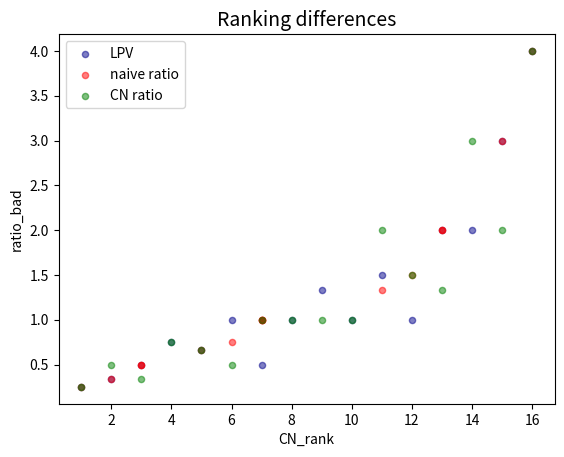
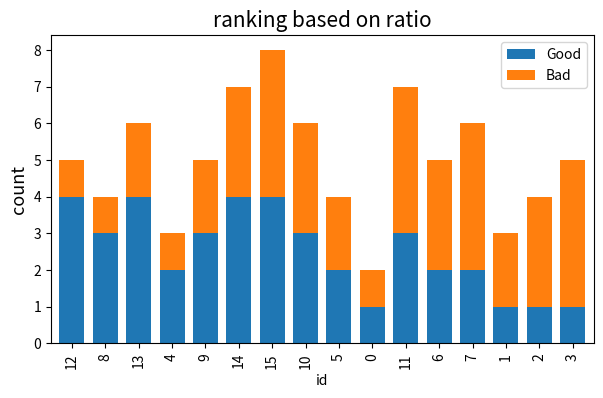
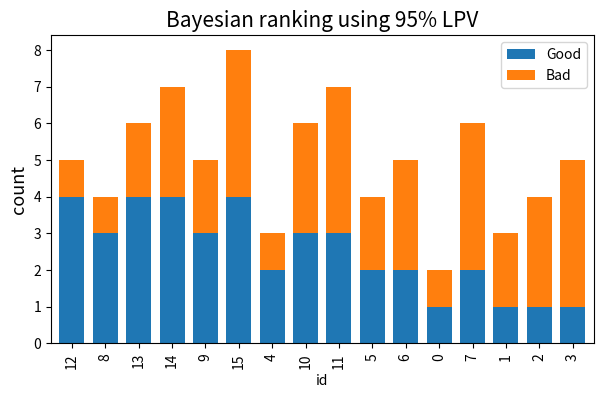
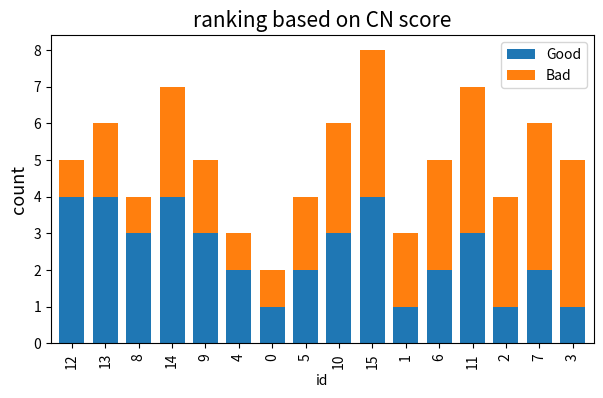

These figures' Python source, in order:
# -*- coding: utf-8 -*-
"""
Created on Sun Apr 28 21:25:04 2019

[redacted]
"""

"""
    Theme:
        Comparing different decision rules for ranking ratios of integer volumes counts/freq etc.
    
    N.B. Bayesian approach is based on <<BMH>> textbook (C.Davidson Pilon) but more accurate 
    by using actual cumul. beta inverse for point estimate.
"""

from itertools import product
import pandas as pd
import numpy as np
from scipy.stats import beta
import matplotlib.pyplot as plt


def compute_upvote_posterior(upvotes, downvotes, LPV_factor=1.65):
    """
    See sec.4.3.5, pg.117 of <<Bayesian methods for hackers>>.
     -Approximates beta posterior pdf of probability of upvote by a normal dist.
     -Then derives 95% percentile ('upper bound') using default LPV_factor    
    N.B. Inputs are integers!
    """
    # --step1: compute mu, std of Normal approx. of posterior--
    a = upvotes + 1
    b = downvotes + 1    
    mu = a / (a + b)
    std_err = np.sqrt((a * b) / ((a + b)**2 * (a + b + 1)))  # standard mu,var from Beta dist. formula.
    # --step2: compute lower & upper bound ('95% least/most plausible value')--
    lb = mu - LPV_factor*std_err
    return lb

def compute_up_beta(u, d, lower_percentile=.05):
    rv = beta(u + 1, d + 1)
    return rv.ppf(lower_percentile)
    #return beta.ppf(lower_percentile, a + 1, b + 1)  # Hmm why different from rv?
    
def get_lower_bound(df_row):
    return compute_up_beta(df_row.Good, df_row.Bad)
    #return compute_upvote_posterior(df_row.Good, df_row.Bad, 2.)

def get_upper_bound(df_row):
    return compute_up_beta(df_row.Good, df_row.Bad, .95)
    #return compute_upvote_posterior(df_row.Good, df_row.Bad, -2.)

def compute_C_score(df, distance_factor=1.):
    df['r'] = np.sqrt(df['Good']**2 + df['Bad']**2)
    df['theta'] = np.arctan(df['Good'] / df['Bad'])
    df['CN_score'] = (df['r']**distance_factor) * np.cos(2*df['theta'])

def compute_C_score_cont_grid(A, B, distance_factor=1.):
    r = np.sqrt(A**2 + B**2)
    theta = np.arctan(B / A)
    return (r**distance_factor) * np.cos(2*theta)

def C_score_compact(A, B, distance_factor=1.):
    r2 = A**2 + B**2
    x = B / A
    return (r2**(distance_factor/2.)) * ((1 - x**2) / (1 + x**2))

    
if __name__=='__main__':

    # [0] Create dataset
    # =============================================================================
    mode = 'all'  # 'random'
    n = 4
    N =  n**2
    min_good, max_good = 1, n
    min_bad, max_mad = 1, n
    df = pd.DataFrame(columns=['Good', 'Bad'], index=range(N))
    df.index.name = 'id'
    if mode=='random':
        df['Good'] = np.random.randint(min_good, max_good, size=N)
        df['Bad'] = np.random.randint(min_bad, max_mad, size=N)
    elif mode=='all':
        P = list(product(range(min_good, max_good+1), repeat=2))
        df['Good'] = [p for p,_ in P]
        df['Bad'] = [p for _,p in P]

    # [1] Upvotes/Downvotes rating using binomial-beta (h.l. without opposite sign correction!)
    # ==========================================================================================
    # Ratio least plausibly 'Bad'
    df['ratio_bad'] = df['Bad'] / (df['Good'] + 0)#1e-6)
    df['ratio_rank'] = df['ratio_bad'].rank(method='min', ascending=True).astype(int)
    # Now running algo and perform ranking based on least_plausible_value:
    df['lpv'] = df.apply(get_lower_bound, axis=1)  # LPV acting as rating (upon which rank is based)
    df['lpv_rank'] = df['lpv'].rank(method='min', ascending=False).astype(int)   # assign ranks low (worst mid) to high (best mid)
    df = df.sort_values(by='lpv_rank', ascending=True)    #  sort according to rank

    # [2] CN approach
    # =============================================================================
    df_final = df.copy()
    compute_C_score(df_final)
    df_final['CN_rank'] = df_final['CN_score'].rank(method='min', ascending=True).astype(int)
    
    # [3] PLOTTING
    # =============================================================================
    # Naive ratio-based rank versus Beta ranks for LPV:
    ax = df_final.plot.scatter(y='ratio_bad', x='lpv_rank', color='DarkBlue', alpha=.5, label='LPV')
    df_final.plot.scatter(y='ratio_bad', x='ratio_rank', color='Red', alpha=.5, label='naive ratio', ax=ax)
    df_final.plot.scatter(y='ratio_bad', x='CN_rank', color='Green', alpha=.5, label='CN ratio', ax=ax)
    plt.title('Ranking differences', fontsize=14)

    print(df_final[['Good','Bad','ratio_rank','lpv_rank','CN_rank']].sort_values('CN_rank', ascending=True))

    # Plot rankings
    df_final.sort_values('ratio_rank')[['Good','Bad']].plot.bar(figsize=(7,4), stacked=True, width=.75)
    plt.ylabel('count', fontsize=13)
    plt.title('ranking based on ratio', fontsize=15)
    
    df_final.sort_values('lpv_rank')[['Good','Bad']].plot.bar(figsize=(7,4), stacked=True, width=.75)
    plt.ylabel('count', fontsize=13)
    plt.title('Bayesian ranking using 95% LPV', fontsize=15)
    
    df_final.sort_values('CN_rank')[['Good','Bad']].plot.bar(figsize=(7,4), stacked=True, width=.75)
    plt.ylabel('count', fontsize=13)
    plt.title('ranking based on CN score', fontsize=15)
    
    #  [4] Measure differences
    # =============================================================================
    CN_vs_ratio = df_final[['ratio_rank','CN_rank']].sort_values('ratio_rank').copy()
    CN_vs_ratio['diff'] = CN_vs_ratio['CN_rank'] - CN_vs_ratio['ratio_rank']
    #CN_diff_mean = CN_vs_ratio['diff'].mean()
    #CN_diff_std = CN_vs_ratio['diff'].std()
    print('\nCN versus ratio rank: ', CN_vs_ratio['diff'].sum())
    print('CN max: ', CN_vs_ratio['diff'].max())
    print('CN min: ', CN_vs_ratio['diff'].min())

    Bayes_vs_ratio = df_final[['ratio_rank','lpv_rank']].sort_values('lpv_rank').copy()
    Bayes_vs_ratio['diff'] = Bayes_vs_ratio['lpv_rank'] - Bayes_vs_ratio['ratio_rank']
    print('\nBayes versus ratio rank: ', Bayes_vs_ratio['diff'].sum())
    print('Bayes max: ', Bayes_vs_ratio['diff'].max())
    print('Bayes min: ', Bayes_vs_ratio['diff'].min())
    